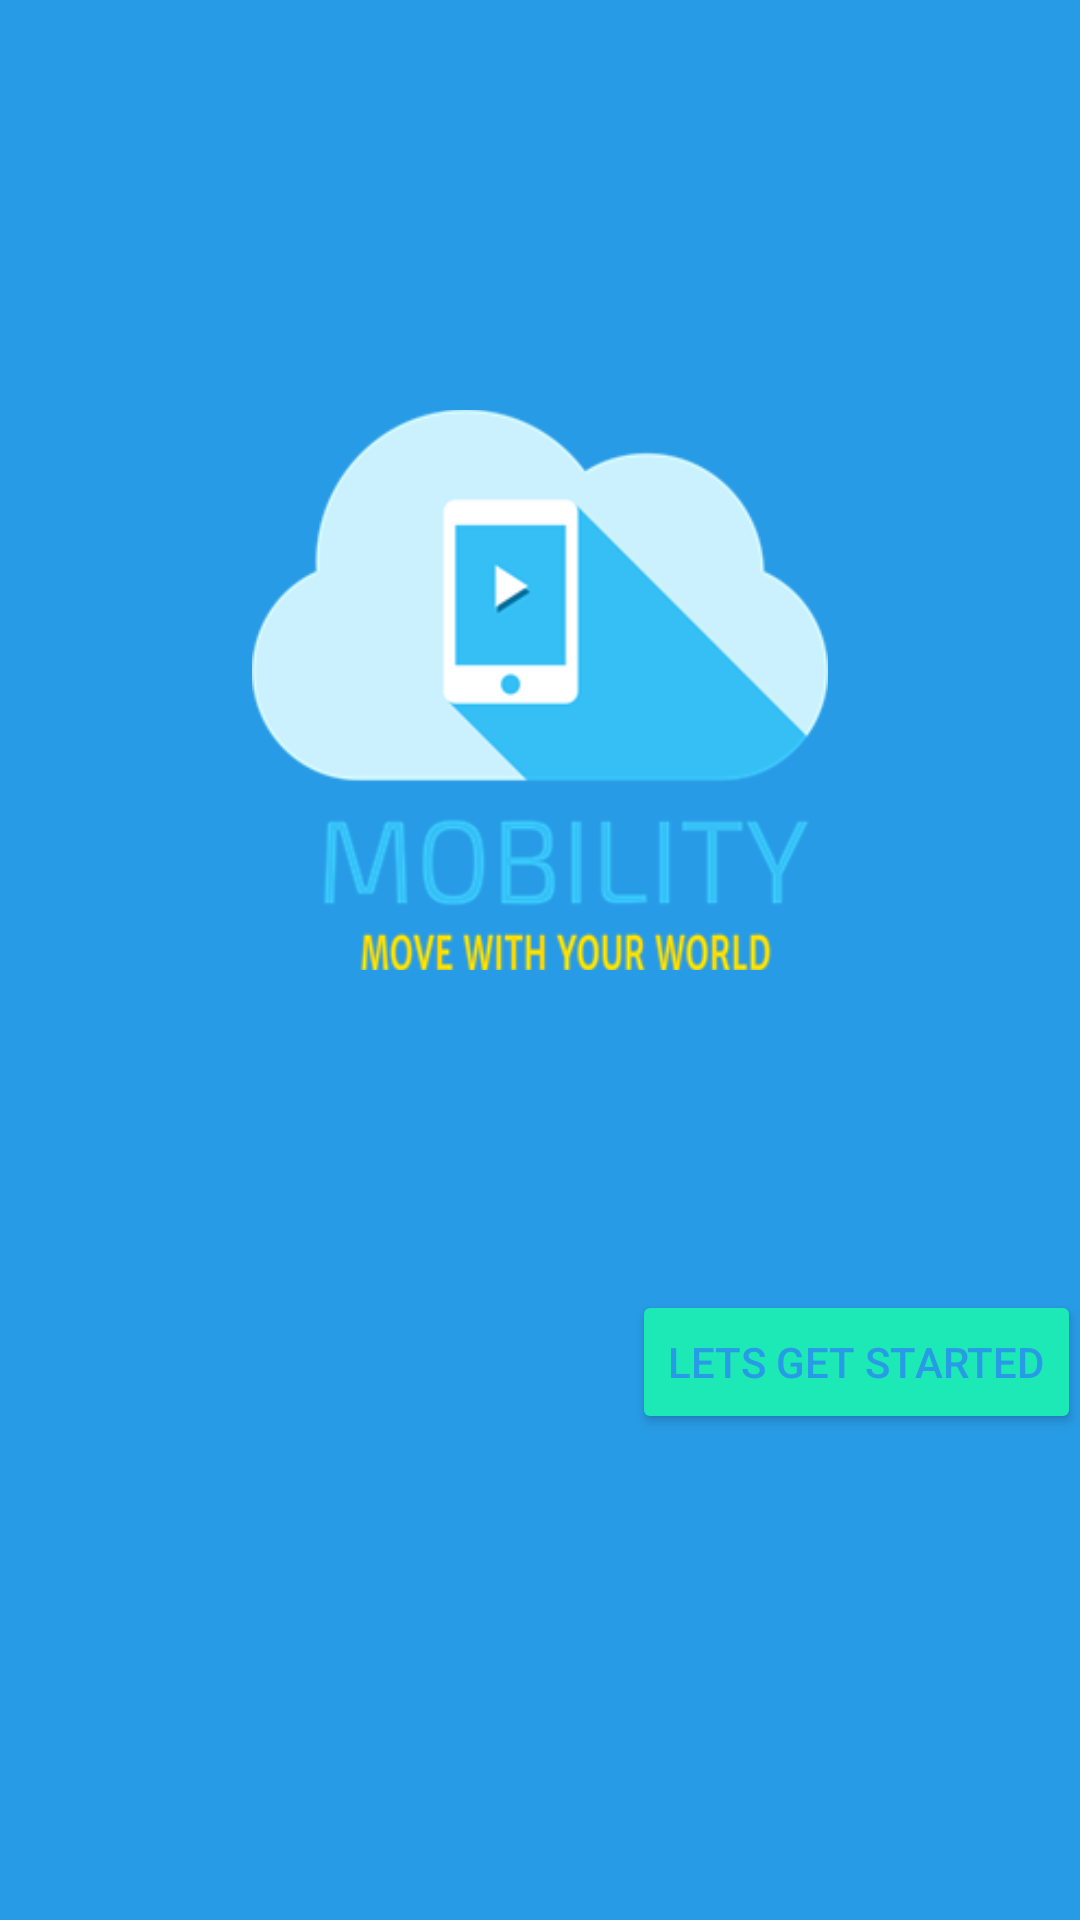

Here is an Android app screen rendered from its layout file. Give the layout XML and the strings, colors and styles it references.
<!-- AndroidManifest.xml: application theme AppTheme -->
<!-- res/layout/activity_briefing.xml -->
<?xml version="1.0" encoding="utf-8"?>
<LinearLayout xmlns:android="http://schemas.android.com/apk/res/android"
    xmlns:tools="http://schemas.android.com/tools"
    android:layout_width="match_parent"
    android:layout_height="match_parent"
    android:paddingBottom="@dimen/activity_vertical_margin"
    android:paddingLeft="@dimen/activity_horizontal_margin"
    android:paddingRight="@dimen/activity_horizontal_margin"
    android:paddingTop="@dimen/activity_vertical_margin"
    android:orientation="vertical"
    android:background="@color/colorPrimaryDark"
    android:id="@+id/home_scr"
    tools:context="com.example.dell.mobility_v1.Briefing"
    style="@style/AppTheme.NoActionBar">

    <FrameLayout
        android:layout_width="match_parent"
        android:layout_height="400dp"
        android:layout_gravity="bottom|right"

        android:layout_marginTop="30dp">

        <ImageView
            android:layout_width="192dp"
            android:layout_height="192dp"
            android:id="@+id/imageView"
            android:layout_gravity="center"
            android:src="@drawable/transp" />
    </FrameLayout>

    <Button
        android:layout_width="wrap_content"
        android:layout_height="wrap_content"
        android:text="Lets Get Started"
        android:id="@+id/go"
        android:layout_gravity="bottom|right" />

</LinearLayout>
<!-- resources referenced by this layout -->
<resources>
  <color name="colorPrimaryDark">#289BE6</color>
  <!-- drawable transp: png bitmap (drawable, 19568 bytes) -->
  <style name="AppTheme.NoActionBar" parent="AppTheme">
          <item name="windowActionBar">false</item>
          <item name="windowNoTitle">true</item>
          <item name="android:textColor">@color/white</item>
      </style>
  <style name="AppTheme" parent="Theme.AppCompat.Light.DarkActionBar">
          
          <item name="colorPrimary">@color/colorPrimary</item>
          <item name="colorPrimaryDark">@color/colorPrimaryDark</item>
          <item name="colorAccent">@color/colorAccent</item>
          <item name="android:textColor">@color/colorPrimaryDark</item>
  
      </style>
  <color name="white">#FFFFFF</color>
  <color name="colorPrimary">#36BFF5</color>
  <color name="colorAccent">#FFD700</color>
</resources>
